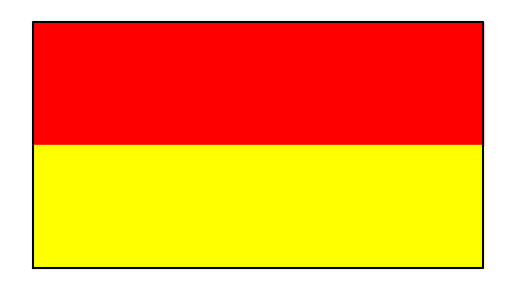

The script that saved this image:
# -*- coding: utf-8 -*-
"""Untitled23.ipynb

Automatically generated by Colab.

Original file is located at
    https://colab.research.google.com/<link-removed>
"""

import numpy as np
import matplotlib.pyplot as plt
x1 = np.array([1, 1, 12, 12, 1])
y1 = np.array([1, 7, 7, 1, 1])
plt.plot(x1, y1, color="black")

x_red = np.array([1, 1, 12, 12, 1])
y_red = np.array([3, 7, 7, 4, 4])
plt.fill(x_red, y_red, color="red")
x_yellow = np.array([1, 1, 12, 12, 1])
y_yellow = np.array([1, 4,4, 1, 1])
plt.fill(x_yellow, y_yellow, color="yellow")

plt.gca().set_aspect('equal')
plt.axis('off')
plt.show()